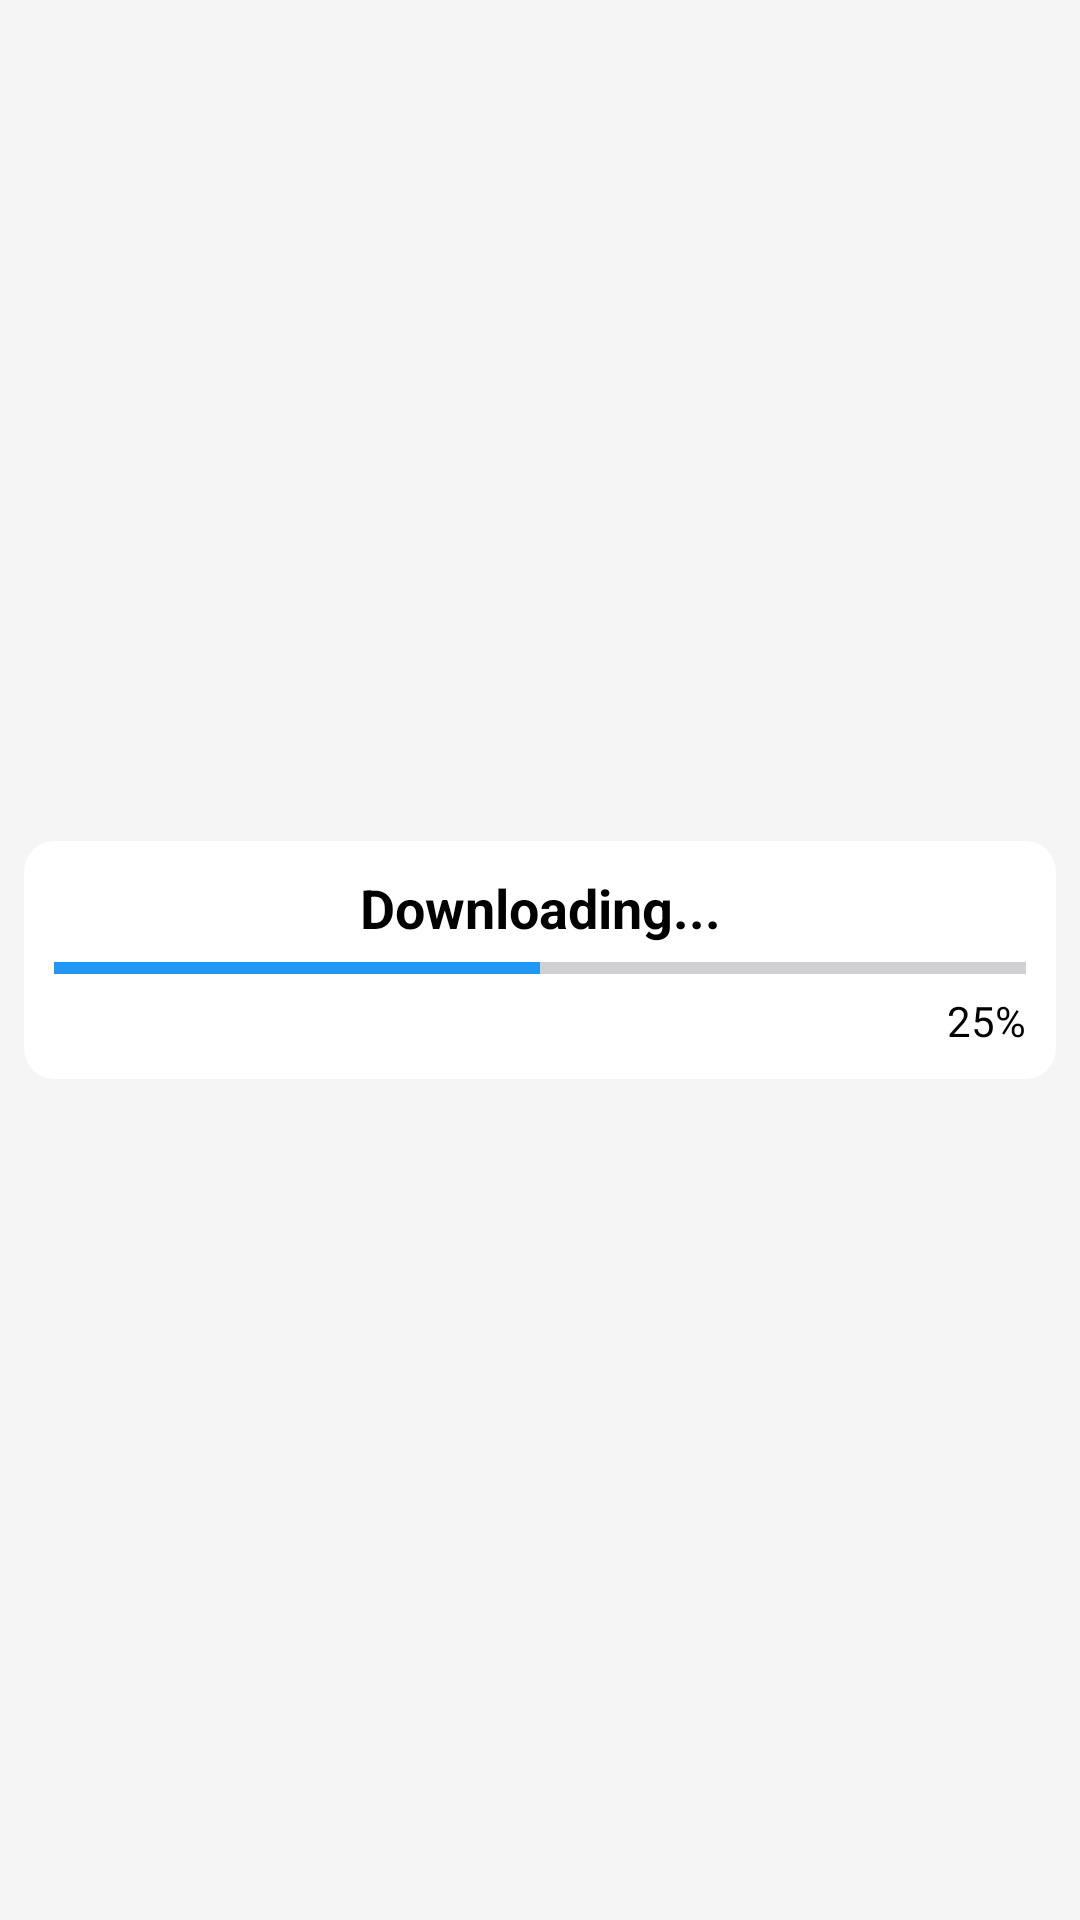

This screen was rendered from an Android layout file. Write that file and the resources it references.
<!-- AndroidManifest.xml: application theme Theme.Shortsstories -->
<!-- res/layout/layout_progress.xml -->
<?xml version="1.0" encoding="utf-8"?>
<androidx.constraintlayout.widget.ConstraintLayout xmlns:android="http://schemas.android.com/apk/res/android"
    xmlns:app="http://schemas.android.com/apk/res-auto"
    android:layout_width="match_parent"
    android:layout_height="wrap_content">

    <androidx.cardview.widget.CardView
        android:layout_width="match_parent"
        android:layout_height="wrap_content"
        android:layout_marginStart="8dp"
        android:layout_marginTop="8dp"
        android:layout_marginEnd="8dp"
        android:layout_marginBottom="8dp"
        app:cardCornerRadius="10dp"
        app:cardElevation="0dp"
        app:layout_constraintBottom_toBottomOf="parent"
        app:layout_constraintEnd_toEndOf="parent"
        app:layout_constraintHorizontal_bias="0.5"
        app:layout_constraintStart_toStartOf="parent"
        app:layout_constraintTop_toTopOf="parent"
        app:layout_constraintVertical_bias="0.5">

        <LinearLayout
            android:layout_width="match_parent"
            android:layout_height="match_parent"
            android:orientation="vertical"
            android:padding="10dp">

            <TextView
                android:id="@+id/textView5"
                android:layout_width="match_parent"
                android:layout_height="wrap_content"
                android:gravity="center"
                android:text="Downloading..."
                android:textColor="@color/black"
                android:textSize="18sp"
                android:textStyle="bold" />

            <ProgressBar
                android:id="@+id/mProgressBar"
                style="?android:attr/progressBarStyleHorizontal"
                android:layout_width="match_parent"
                android:layout_height="wrap_content"
                android:progress="50"
                android:progressTint="@color/blue" />

            <TextView
                android:id="@+id/mProgress"
                android:layout_width="match_parent"
                android:layout_height="wrap_content"
                android:gravity="end"
                android:text="25%"
                android:textColor="@color/black"
                android:textSize="14sp" />
        </LinearLayout>
    </androidx.cardview.widget.CardView>
</androidx.constraintlayout.widget.ConstraintLayout>
<!-- resources referenced by this layout -->
<resources>
  <color name="black">#FF000000</color>
  <color name="blue">#2196F3</color>
  <style name="Theme.Shortsstories" parent="Base.Theme.Shortsstories" />
  <style name="Base.Theme.Shortsstories" parent="Theme.Material3.DayNight.NoActionBar">
          
          
          <item name="android:windowLightStatusBar">true</item>
          <item name="android:colorPrimary">#E91E63</item>
          <item name="colorOnPrimary">
              #000000
          </item>
          <item name="android:colorSecondary">#00BCD4</item>
          <item name="colorOnSecondary">
              #000000
  
          </item>
  
          <item name="android:statusBarColor">#FFEB3B</item>
          <item name="textAppearanceBody1">@color/black</item>
  
          <item name="android:navigationBarColor">#FFEB3B</item>
          <item name="android:windowLightNavigationBar">true</item>
          <item name="colorAccent">#000000</item>
  
          <item name="android:windowBackground">#F6F5F6</item>
  
      </style>
</resources>
